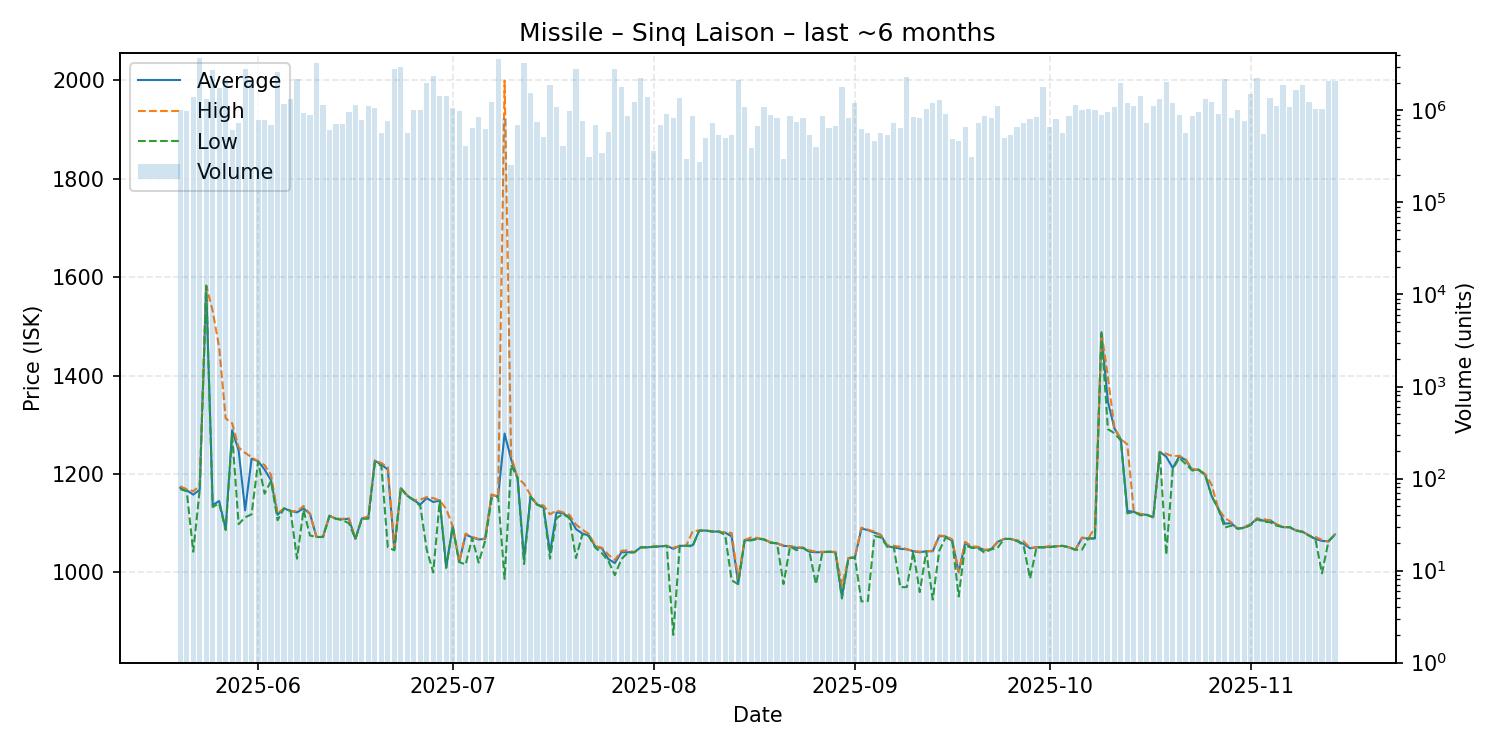

The data file committed next to this chart (first rows):
date, average, highest, lowest, order_count, volume
2025-05-20, 1172, 1175, 1169, 152, 1002066
2025-05-21, 1167, 1169, 1165, 131, 987833
2025-05-22, 1158, 1165, 1042, 166, 1411014
2025-05-23, 1168, 1176, 1168, 178, 3685029
2025-05-24, 1582, 1583, 1582, 208, 1341007
2025-05-25, 1137, 1531, 1133, 321, 2726507
2025-05-26, 1145, 1457, 1140, 168, 1771646
2025-05-27, 1088, 1313, 1086, 159, 2173878
2025-05-28, 1289, 1303, 1279, 151, 610304
2025-05-29, 1248, 1254, 1098, 174, 733161
2025-05-30, 1126, 1243, 1112, 173, 2829429
2025-05-31, 1231, 1234, 1118, 195, 2115928
2025-06-01, 1226, 1226, 1225, 169, 784684
2025-06-02, 1209, 1218, 1160, 124, 795706
2025-06-03, 1187, 1198, 1186, 126, 693987
2025-06-04, 1117, 1120, 1106, 138, 2638756
2025-06-05, 1130, 1130, 1130, 128, 1169444
2025-06-06, 1125, 1125, 1125, 149, 1316890
2025-06-07, 1122, 1124, 1028, 163, 2183240
2025-06-08, 1130, 1135, 1127, 194, 947079
2025-06-09, 1119, 1119, 1075, 126, 896778
2025-06-10, 1072, 1072, 1072, 137, 3264150
2025-06-11, 1072, 1072, 1072, 106, 1144074
2025-06-12, 1115, 1115, 1115, 104, 614147
2025-06-13, 1109, 1109, 1109, 140, 712370
2025-06-14, 1108, 1109, 1106, 155, 708401
2025-06-15, 1109, 1110, 1100, 170, 970830
2025-06-16, 1068, 1068, 1068, 141, 1139288
2025-06-17, 1110, 1110, 1109, 160, 783616
2025-06-18, 1111, 1114, 1109, 344, 1113349
2025-06-19, 1227, 1228, 1223, 251, 1067160
2025-06-20, 1219, 1222, 1217, 139, 570980
2025-06-21, 1209, 1214, 1051, 158, 767877
2025-06-22, 1046, 1051, 1045, 165, 2835741
2025-06-23, 1171, 1172, 1171, 137, 2952246
2025-06-24, 1156, 1156, 1155, 164, 565685
2025-06-25, 1147, 1147, 1147, 123, 998992
2025-06-26, 1138, 1148, 1135, 169, 1019128
2025-06-27, 1151, 1153, 1046, 188, 1971535
2025-06-28, 1143, 1151, 1000, 144, 2354193
2025-06-29, 1146, 1146, 1146, 204, 1437425
2025-06-30, 1011, 1129, 1009, 133, 1437723
2025-07-01, 1094, 1094, 1093, 126, 1054268
2025-07-02, 1021, 1021, 1021, 118, 993356
2025-07-03, 1077, 1079, 1016, 109, 414988
2025-07-04, 1071, 1072, 1070, 136, 647823
2025-07-05, 1067, 1068, 1020, 160, 842432
2025-07-06, 1068, 1069, 1064, 142, 622285
2025-07-07, 1158, 1158, 1150, 136, 1235691
2025-07-08, 1154, 1154, 1154, 141, 3605998
2025-07-09, 1282, 1999, 986.9, 145, 836526
2025-07-10, 1230, 1237, 1218, 97, 255788
2025-07-11, 1192, 1192, 1192, 117, 700213
2025-07-12, 1028, 1180, 1017, 213, 3315028
2025-07-13, 1154, 1157, 1154, 158, 1536680
2025-07-14, 1138, 1138, 1138, 117, 747140
2025-07-15, 1133, 1136, 1131, 139, 511867
2025-07-16, 1040, 1118, 1028, 132, 1903967
2025-07-17, 1122, 1126, 1110, 130, 1081741
2025-07-18, 1120, 1122, 1119, 107, 412751
... 119 more rows
